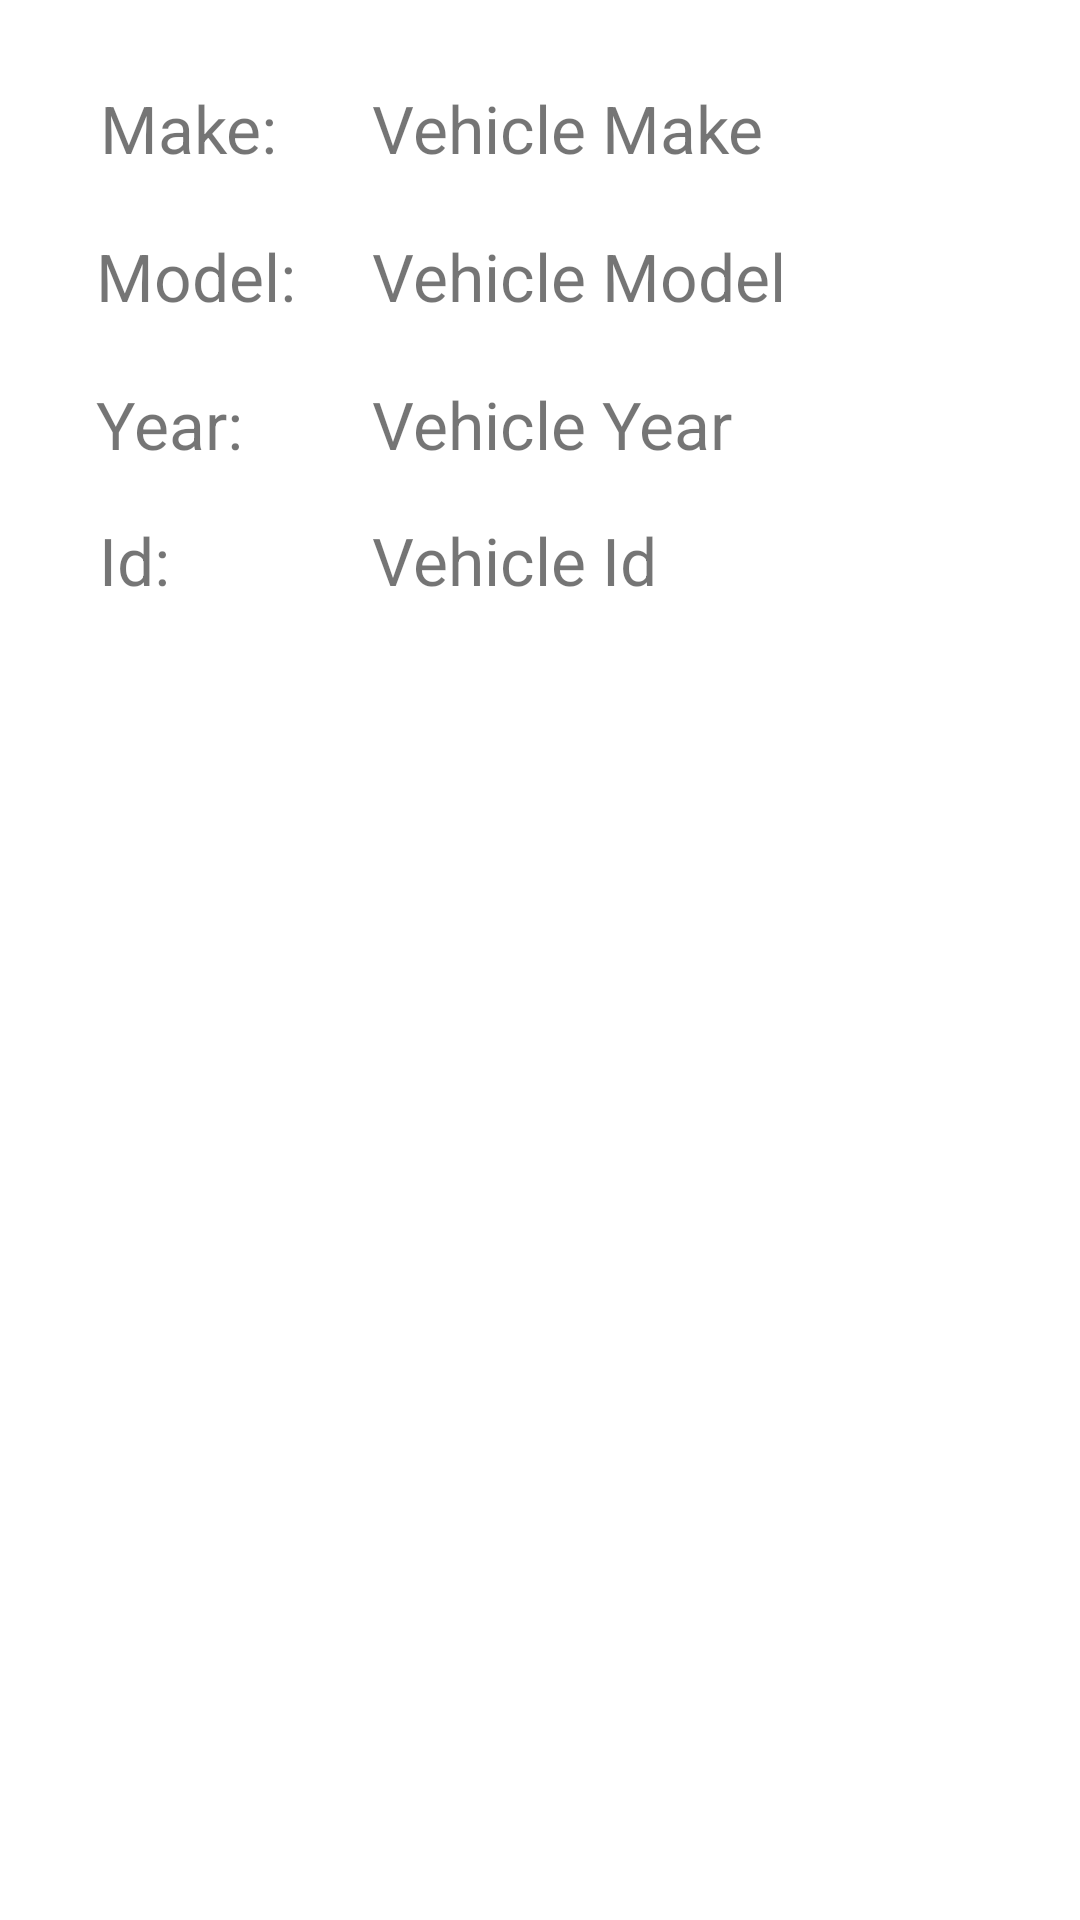

This screen was rendered from an Android layout file. Write that file and the resources it references.
<!-- AndroidManifest.xml: application theme Theme.VehicleManager -->
<!-- res/layout/vehicle_display_data.xml -->
<?xml version="1.0" encoding="utf-8"?>
<androidx.constraintlayout.widget.ConstraintLayout xmlns:android="http://schemas.android.com/apk/res/android"
    xmlns:app="http://schemas.android.com/apk/res-auto"
    xmlns:tools="http://schemas.android.com/tools"
    android:layout_width="match_parent"
    android:layout_height="wrap_content">

    <TextView
        android:id="@+id/textViewVehicleShowMake"
        android:layout_width="wrap_content"
        android:layout_height="wrap_content"
        android:layout_marginStart="124dp"
        android:layout_marginTop="28dp"
        android:text="@string/vehicleMake"
        android:textSize="22sp"
        app:layout_constraintStart_toStartOf="parent"
        app:layout_constraintTop_toTopOf="parent" />

    <TextView
        android:id="@+id/textViewVehicleShowModel"
        android:layout_width="wrap_content"
        android:layout_height="wrap_content"
        android:layout_marginStart="124dp"
        android:layout_marginTop="20dp"
        android:text="@string/vehicleModel"
        android:textSize="22sp"
        app:layout_constraintStart_toStartOf="parent"
        app:layout_constraintTop_toBottomOf="@+id/textViewVehicleShowMake" />

    <TextView
        android:id="@+id/textViewVehicleShowYear"
        android:layout_width="wrap_content"
        android:layout_height="wrap_content"
        android:layout_marginStart="124dp"
        android:layout_marginTop="20dp"
        android:text="@string/vehicleYear"
        android:textSize="22sp"
        app:layout_constraintStart_toStartOf="parent"
        app:layout_constraintTop_toBottomOf="@+id/textViewVehicleShowModel" />

    <TextView
        android:id="@+id/textViewVehicleShowId"
        android:layout_width="wrap_content"
        android:layout_height="wrap_content"
        android:layout_marginStart="124dp"
        android:layout_marginTop="16dp"
        android:layout_marginBottom="32dp"
        android:text="@string/vehicleId"
        android:textSize="22sp"
        app:layout_constraintBottom_toBottomOf="parent"
        app:layout_constraintStart_toStartOf="parent"
        app:layout_constraintTop_toBottomOf="@+id/textViewVehicleShowYear"
        app:layout_constraintVertical_bias="0.0" />

    <TextView
        android:id="@+id/textView"
        android:layout_width="wrap_content"
        android:layout_height="wrap_content"
        android:layout_marginStart="24dp"
        android:layout_marginTop="28dp"
        android:layout_marginEnd="24dp"
        android:textSize="22sp"
        android:text="Make:"
        app:layout_constraintEnd_toStartOf="@+id/textViewVehicleShowMake"
        app:layout_constraintHorizontal_bias="0.555"
        app:layout_constraintStart_toStartOf="parent"
        app:layout_constraintTop_toTopOf="parent" />

    <TextView
        android:id="@+id/textView2"
        android:layout_width="wrap_content"
        android:layout_height="wrap_content"
        android:layout_marginStart="32dp"
        android:layout_marginTop="20dp"
        android:layout_marginEnd="24dp"
        android:text="Model: "
        android:textSize="22sp"
        app:layout_constraintEnd_toStartOf="@+id/textViewVehicleShowModel"
        app:layout_constraintHorizontal_bias="0.0"
        app:layout_constraintStart_toStartOf="parent"
        app:layout_constraintTop_toBottomOf="@+id/textView" />

    <TextView
        android:id="@+id/textView3"
        android:layout_width="wrap_content"
        android:layout_height="wrap_content"
        android:layout_marginStart="32dp"
        android:layout_marginTop="20dp"
        android:layout_marginEnd="36dp"
        android:text="Year: "
        android:textSize="22sp"
        app:layout_constraintEnd_toStartOf="@+id/textViewVehicleShowYear"
        app:layout_constraintHorizontal_bias="0.0"
        app:layout_constraintStart_toStartOf="parent"
        app:layout_constraintTop_toBottomOf="@+id/textView2" />

    <TextView
        android:id="@+id/textView4"
        android:layout_width="wrap_content"
        android:layout_height="wrap_content"
        android:layout_marginTop="16dp"
        android:layout_marginEnd="52dp"
        android:text="Id: "
        android:textSize="22sp"
        app:layout_constraintEnd_toStartOf="@+id/textViewVehicleShowId"
        app:layout_constraintHorizontal_bias="0.767"
        app:layout_constraintStart_toStartOf="parent"
        app:layout_constraintTop_toBottomOf="@+id/textView3" />
</androidx.constraintlayout.widget.ConstraintLayout>
<!-- resources referenced by this layout -->
<resources>
  <string name="vehicleId">Vehicle Id</string>
  <string name="vehicleMake">Vehicle Make</string>
  <string name="vehicleModel">Vehicle Model</string>
  <string name="vehicleYear">Vehicle Year</string>
  <style name="Theme.VehicleManager" parent="Theme.MaterialComponents.DayNight.DarkActionBar">
          
          <item name="colorPrimary">@color/cool_blue</item>
          <item name="colorPrimaryVariant">@color/slate</item>
          <item name="colorOnPrimary">@color/white</item>
          
          <item name="colorSecondary">@color/teal_200</item>
          <item name="colorSecondaryVariant">@color/teal_700</item>
          <item name="colorOnSecondary">@color/black</item>
          
          <item name="android:statusBarColor" tools:targetApi="l">?attr/colorPrimaryVariant</item>
          
      </style>
  <color name="cool_blue">#00B2E7</color>
  <color name="slate">#757C88</color>
  <color name="white">#FFFFFFFF</color>
  <color name="teal_200">#FF03DAC5</color>
  <color name="teal_700">#FF018786</color>
  <color name="black">#FF000000</color>
</resources>
